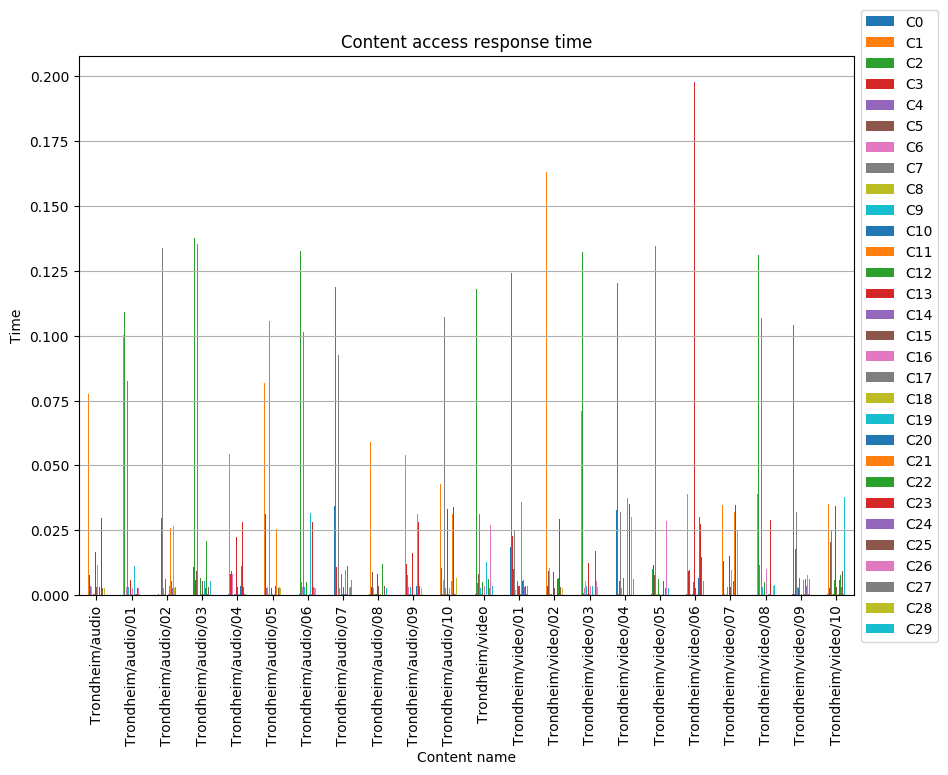

Values plotted in this chart, from the file beside it:
, C0, C1, C2, C3, C4, C5, C6, C7, C8, C9, C10, C11, C12, C13, C14, C15, C16, C17, C18, C19, C20, C21, C22
Trondheim/audio, 0.02983, 0.07743, 0.1229, 0.007993, 0.003468, 0.008335, 0.002987, 0.08067, 0.000287, 0.003056, 0.0002914, 0.0003055, 0.006069, 0.01668, 0.0002794, 0.003216, 0.01162, 0.0003074, 0.000287, 0.0003222, 0.003313, 0.0002628, 0.02782
Trondheim/audio/01, 0.01975, 0.1003, 0.1093, 0.01139, 0.0002638, 0.00969, 0.003251, 0.08257, 0.0002588, 0.003351, 0.0003197, 0.0002801, 0.006574, 0.00577, 0.0003154, 0.003091, 0.002977, 0.0003134, 0.0002766, 0.01134, 0.003106, 0.000303, 0.01095
Trondheim/audio/02, 0.0005205, 0.04432, 0.0002831, 0.034, 0.0002762, 0.0299, 0.003432, 0.1338, 0.0005656, 0.002646, 0.0002805, 0.000319, 0.006116, 0.09407, 0.0002594, 0.003386, 0.0002739, 0.0003019, 0.0002494, 0.003488, 0.003365, 0.0261, 0.00567
Trondheim/audio/03, 0.01075, 0.04286, 0.1376, 0.005995, 0.0003188, 0.009468, 0.03382, 0.1354, 0.0002581, 0.004602, 0.0002893, 0.0002866, 0.006644, 0.01051, 0.0003579, 0.005541, 0.002764, 0.0003882, 0.0003975, 0.005531, 0.002789, 0.0002874, 0.02089
Trondheim/audio/04, 0.0005059, 0.05429, 0.0002763, 0.008358, 0.0004806, 0.009468, 0.008238, 0.0993, 0.0002656, 0.004343, 0.0002997, 0.000309, 0.006848, 0.02259, 0.0003723, 0.003216, 0.0002914, 0.0003576, 0.0003909, 0.008323, 0.003458, 0.02599, 0.01113
Trondheim/audio/05, 0.0005366, 0.08172, 0.005497, 0.03112, 0.002702, 0.01668, 0.003335, 0.1023, 0.0003107, 0.1057, 0.0003035, 0.0002754, 0.006962, 0.002751, 0.0003789, 0.03323, 0.000273, 0.0003989, 0.0004393, 0.00928, 0.003488, 0.02547, 0.00934
Trondheim/audio/06, 0.0006157, 0.05708, 0.1326, 0.01457, 0.005228, 0.007956, 0.003207, 0.1014, 0.0005414, 0.003008, 0.0002552, 0.0002954, 0.0051, 0.0447, 0.0002774, 0.003231, 0.0002547, 0.0003168, 0.0002448, 0.03154, 0.003307, 0.0002915, 0.006502
Trondheim/audio/07, 0.03428, 0.04249, 0.1188, 0.01088, 0.01593, 0.0002464, 0.003026, 0.09248, 0.0004918, 0.002987, 0.000249, 0.0002878, 0.008377, 0.006058, 0.0003101, 0.003032, 0.0003181, 0.0002965, 0.0002893, 0.009856, 0.0003067, 0.0002621, 0.01113
Trondheim/audio/08, 0.0004813, 0.05892, 0.0002518, 0.003172, 0.01591, 0.009087, 0.00271, 0.1057, 0.0003176, 0.00333, 0.0003013, 0.0002405, 0.0003021, 0.00803, 0.0002678, 0.003488, 0.005312, 0.0002733, 0.0003171, 0.003367, 0.0002646, 0.03109, 0.012
Trondheim/audio/09, 0.0005834, 0.05401, 0.03712, 0.01214, 0.007951, 0.00867, 0.002994, 0.03487, 0.0005763, 0.003045, 0.0002435, 0.000301, 0.006203, 0.01618, 0.0002973, 0.0002427, 0.0003093, 0.0002906, 0.00028, 0.02655, 0.00348, 0.03114, 0.008482
Trondheim/audio/10, 0.01889, 0.04283, 0.01053, 0.009702, 0.0006387, 0.00925, 0.005947, 0.1073, 0.006491, 0.002658, 0.0002851, 0.0003053, 0.005769, 0.03328, 0.0003142, 0.0002475, 0.002781, 0.0002669, 0.000255, 0.005571, 0.003011, 0.03125, 0.01218
Trondheim/video, 0.0005696, 0.03688, 0.1178, 0.006269, 0.004854, 0.008284, 0.002669, 0.03136, 0.0003, 0.00298, 0.0003162, 0.0003209, 0.005071, 0.01396, 0.0002495, 0.002851, 0.003528, 0.0002564, 0.0002552, 0.01266, 0.005098, 0.0002713, 0.006217
Trondheim/video/01, 0.0186, 0.04255, 0.1241, 0.02294, 0.000289, 0.01013, 0.003255, 0.02506, 0.002076, 0.003079, 0.0002592, 0.000315, 0.005442, 0.003406, 0.0002664, 0.003428, 0.01617, 0.0003218, 0.0003138, 0.03597, 0.005471, 0.0002518, 0.005987
Trondheim/video/02, 0.0005105, 0.1631, 0.0002759, 0.00359, 0.0008962, 0.009257, 0.01066, 0.02954, 0.0003269, 0.003494, 0.0003244, 0.0002862, 0.005986, 0.009066, 0.0002808, 0.00279, 0.0002737, 0.0002674, 0.0002775, 0.03123, 0.006257, 0.0002632, 0.006513
Trondheim/video/03, 0.0005683, 0.07101, 0.1323, 0.007567, 0.0008018, 0.008647, 0.002903, 0.1069, 0.005617, 0.003486, 0.0003255, 0.0003122, 0.005353, 0.01243, 0.000313, 0.003455, 0.003463, 0.0003025, 0.0002591, 0.003478, 0.006164, 0.0003149, 0.02158
Trondheim/video/04, 0.03287, 0.05545, 0.1202, 0.0154, 0.0002917, 0.00544, 0.005641, 0.03225, 0.01718, 0.002864, 0.003384, 0.0002576, 0.006666, 0.01593, 0.0002789, 0.003238, 0.0002733, 0.0002435, 0.0002994, 0.03738, 0.006283, 0.0002419, 0.005299
Trondheim/video/05, 0.0005862, 0.03117, 0.01, 0.01175, 0.03347, 0.007698, 0.02558, 0.1345, 0.000305, 0.002835, 0.000252, 0.0002683, 0.006192, 0.008799, 0.000496, 0.000249, 0.00342, 0.0002781, 0.0002646, 0.000296, 0.005312, 0.03009, 0.0002829
Trondheim/video/06, 0.0004973, 0.03908, 0.1181, 0.009409, 0.004132, 0.009543, 0.0002946, 0.02779, 0.0002552, 0.002871, 0.0002965, 0.000304, 0.005168, 0.1978, 0.0002808, 0.002915, 0.003346, 0.0002438, 0.0003168, 0.007787, 0.006515, 0.0002838, 0.03003
Trondheim/video/07, 0.0006314, 0.03473, 0.003324, 0.01316, 0.0005008, 0.01458, 0.000273, 0.02794, 0.0004963, 0.003175, 0.003275, 0.000252, 0.005117, 0.01531, 0.0003192, 0.003323, 0.009761, 0.0003109, 0.000245, 0.01006, 0.005658, 0.032, 0.005917
Trondheim/video/08, 0.03406, 0.03894, 0.1309, 0.009548, 0.01173, 0.0395, 0.0002805, 0.1068, 0.0003655, 0.003258, 0.01282, 0.0004124, 0.005232, 0.04691, 0.0002488, 0.003172, 0.01002, 0.0003117, 0.000244, 0.0003005, 0.003311, 0.000441, 0.002732
Trondheim/video/09, 0.0005242, 0.03086, 0.1043, 0.05401, 0.0006224, 0.01766, 0.0002432, 0.03226, 0.003121, 0.003059, 0.002894, 0.0004495, 0.006626, 0.003265, 0.0002803, 0.0002992, 0.002647, 0.0002677, 0.000292, 0.005961, 0.005571, 0.0003666, 0.006303
Trondheim/video/10, 0.0005414, 0.03507, 0.007066, 0.002767, 0.004657, 0.02048, 0.0002509, 0.02464, 0.0004402, 0.003069, 0.0004279, 0.0004023, 0.006061, 0.03421, 0.0002522, 0.003052, 0.003029, 0.0002766, 0.0003174, 0.02587, 0.006021, 0.03751, 0.007729
